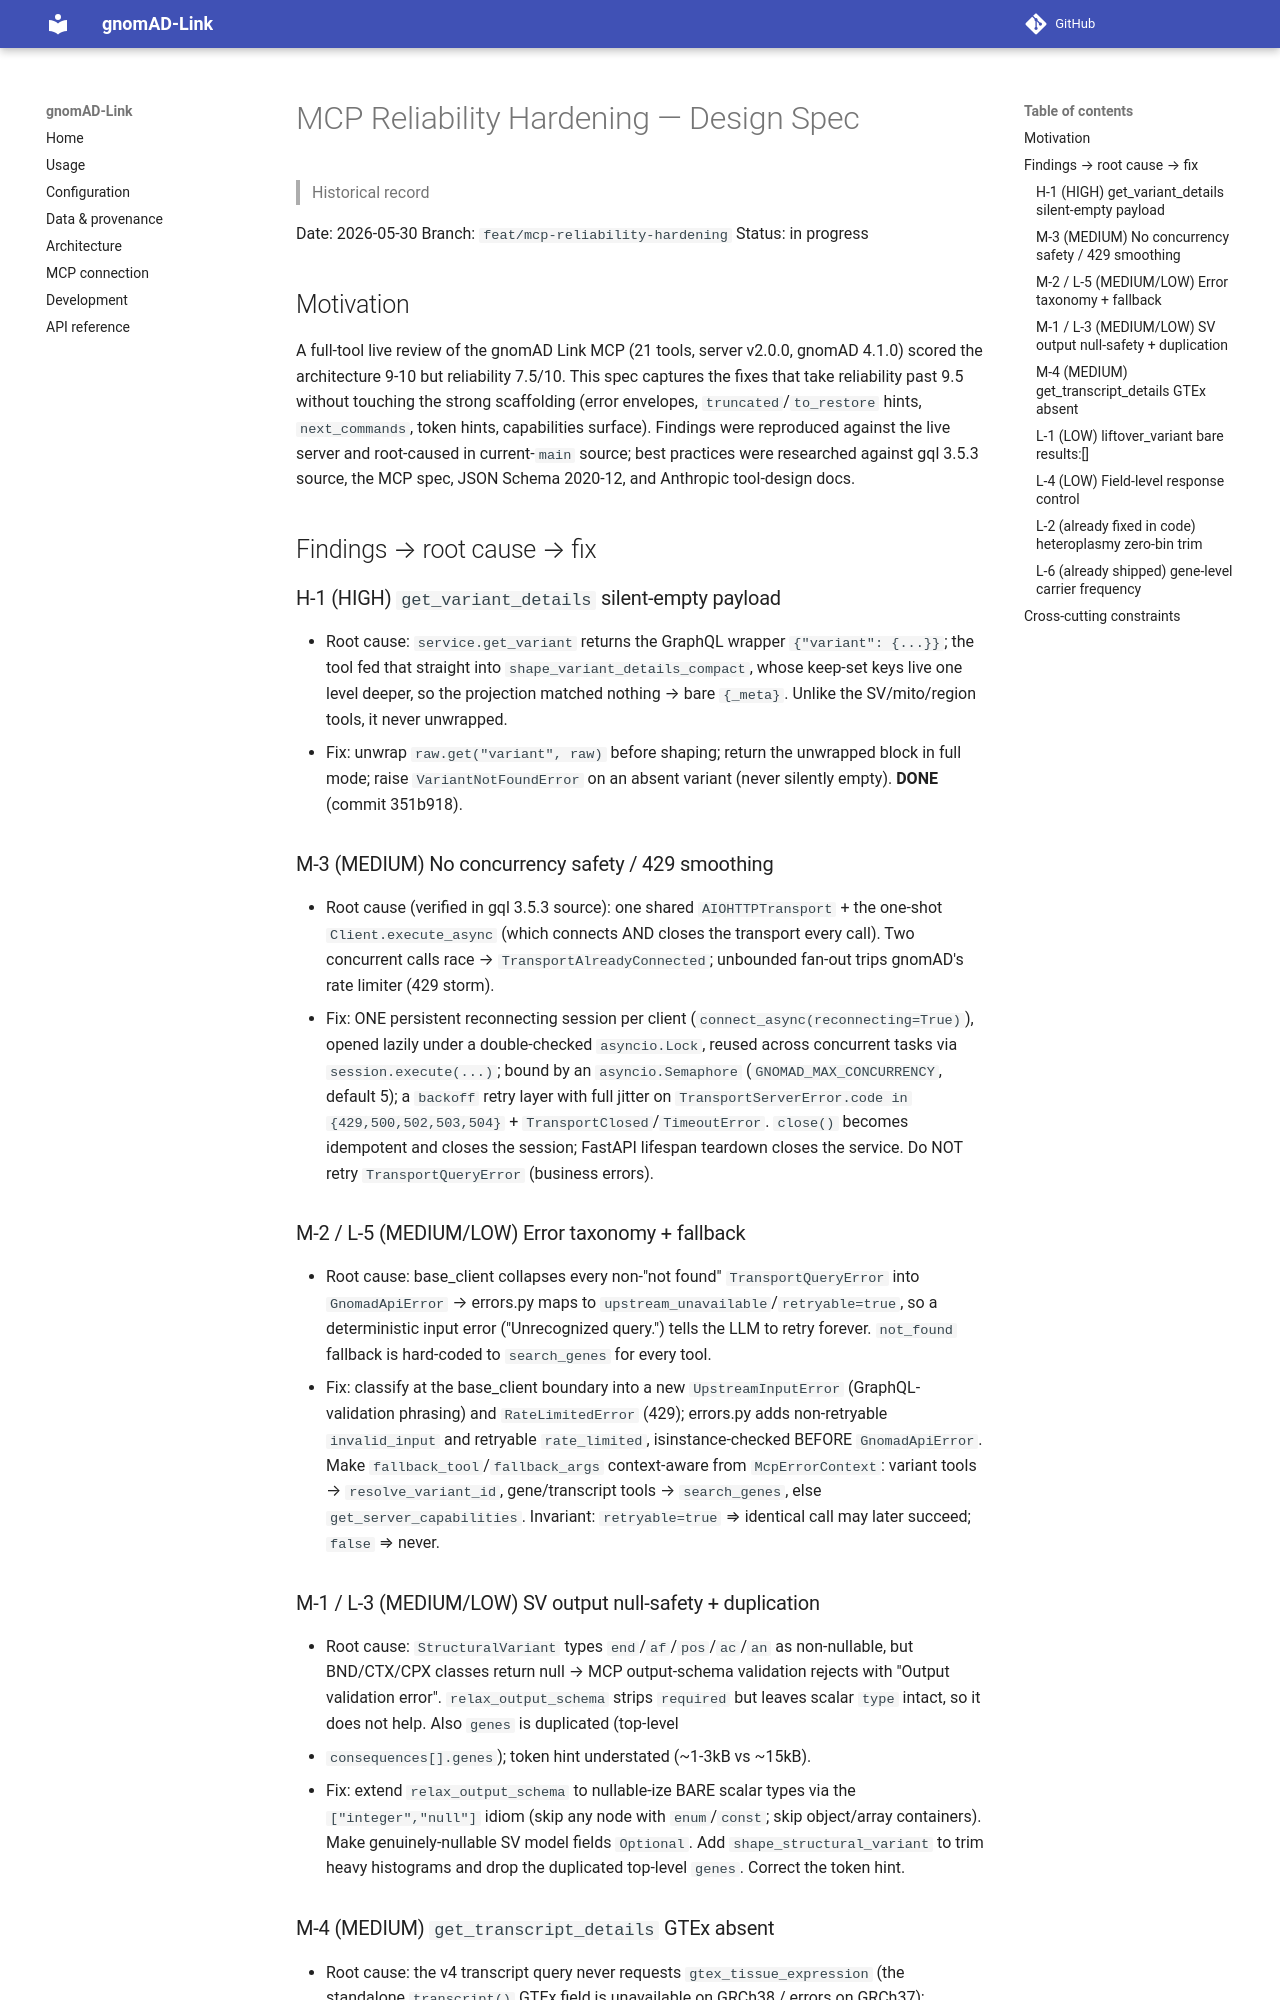

repository: berntpopp/gnomad-link · page: superpowers/specs/2026-05-30-mcp-reliability-hardening-design/index.html · generator: mkdocs

# MCP Reliability Hardening — Design Spec

> Historical record

Date: 2026-05-30
Branch: `feat/mcp-reliability-hardening`
Status: in progress

## Motivation

A full-tool live review of the gnomAD Link MCP (21 tools, server v2.0.0, gnomAD
4.1.0) scored the architecture 9-10 but reliability 7.5/10. This spec captures
the fixes that take reliability past 9.5 without touching the strong scaffolding
(error envelopes, `truncated`/`to_restore` hints, `next_commands`, token hints,
capabilities surface). Findings were reproduced against the live server and
root-caused in current-`main` source; best practices were researched against gql
3.5.3 source, the MCP spec, JSON Schema 2020-12, and Anthropic tool-design docs.

## Findings → root cause → fix

### H-1 (HIGH) `get_variant_details` silent-empty payload
- Root cause: `service.get_variant` returns the GraphQL wrapper `{"variant": {...}}`;
  the tool fed that straight into `shape_variant_details_compact`, whose keep-set
  keys live one level deeper, so the projection matched nothing → bare `{_meta}`.
  Unlike the SV/mito/region tools, it never unwrapped.
- Fix: unwrap `raw.get("variant", raw)` before shaping; return the unwrapped block
  in full mode; raise `VariantNotFoundError` on an absent variant (never silently
  empty). **DONE** (commit 351b918).

### M-3 (MEDIUM) No concurrency safety / 429 smoothing
- Root cause (verified in gql 3.5.3 source): one shared `AIOHTTPTransport` + the
  one-shot `Client.execute_async` (which connects AND closes the transport every
  call). Two concurrent calls race → `TransportAlreadyConnected`; unbounded fan-out
  trips gnomAD's rate limiter (429 storm).
- Fix: ONE persistent reconnecting session per client (`connect_async(reconnecting=True)`),
  opened lazily under a double-checked `asyncio.Lock`, reused across concurrent
  tasks via `session.execute(...)`; bound by an `asyncio.Semaphore`
  (`GNOMAD_MAX_CONCURRENCY`, default 5); a `backoff` retry layer with full jitter on
  `TransportServerError.code in {429,500,502,503,504}` + `TransportClosed`/`TimeoutError`.
  `close()` becomes idempotent and closes the session; FastAPI lifespan teardown
  closes the service. Do NOT retry `TransportQueryError` (business errors).

### M-2 / L-5 (MEDIUM/LOW) Error taxonomy + fallback
- Root cause: base_client collapses every non-"not found" `TransportQueryError`
  into `GnomadApiError` → errors.py maps to `upstream_unavailable`/`retryable=true`,
  so a deterministic input error ("Unrecognized query.") tells the LLM to retry
  forever. `not_found` fallback is hard-coded to `search_genes` for every tool.
- Fix: classify at the base_client boundary into a new `UpstreamInputError`
  (GraphQL-validation phrasing) and `RateLimitedError` (429); errors.py adds
  non-retryable `invalid_input` and retryable `rate_limited`, isinstance-checked
  BEFORE `GnomadApiError`. Make `fallback_tool`/`fallback_args` context-aware from
  `McpErrorContext`: variant tools → `resolve_variant_id`, gene/transcript tools →
  `search_genes`, else `get_server_capabilities`. Invariant: `retryable=true` ⇒
  identical call may later succeed; `false` ⇒ never.

### M-1 / L-3 (MEDIUM/LOW) SV output null-safety + duplication
- Root cause: `StructuralVariant` types `end`/`af`/`pos`/`ac`/`an` as non-nullable,
  but BND/CTX/CPX classes return null → MCP output-schema validation rejects with
  "Output validation error". `relax_output_schema` strips `required` but leaves
  scalar `type` intact, so it does not help. Also `genes` is duplicated (top-level
  + `consequences[].genes`); token hint understated (~1-3kB vs ~15kB).
- Fix: extend `relax_output_schema` to nullable-ize BARE scalar types via the
  `["integer","null"]` idiom (skip any node with `enum`/`const`; skip object/array
  containers). Make genuinely-nullable SV model fields `Optional`. Add
  `shape_structural_variant` to trim heavy histograms and drop the duplicated
  top-level `genes`. Correct the token hint.
